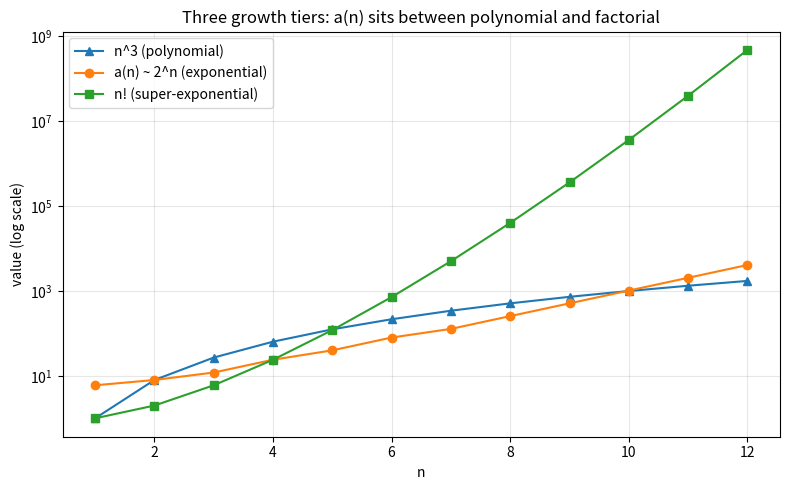

Python code for this plot:
"""Compare polynomial, exponential a(n), and factorial growth (log scale)."""
import matplotlib.pyplot as plt
from math import factorial

HEAD = {1: 6, 2: 8, 3: 12, 4: 24, 5: 40, 6: 80}


def good_count(n: int) -> int:
    return HEAD.get(n, 2 ** n)


def main() -> None:
    ns = list(range(1, 13))
    poly = [n ** 3 for n in ns]
    expo = [good_count(n) for n in ns]
    supr = [factorial(n) for n in ns]
    plt.figure(figsize=(8, 5))
    plt.semilogy(ns, poly, "^-", label="n^3 (polynomial)")
    plt.semilogy(ns, expo, "o-", label="a(n) ~ 2^n (exponential)")
    plt.semilogy(ns, supr, "s-", label="n! (super-exponential)")
    plt.xlabel("n"); plt.ylabel("value (log scale)")
    plt.title("Three growth tiers: a(n) sits between polynomial and factorial")
    plt.legend(); plt.grid(True, which="both", alpha=0.3)
    plt.tight_layout(); plt.savefig("growth_tiers.png", dpi=150)
    print("saved growth_tiers.png")


if __name__ == "__main__":
    main()
